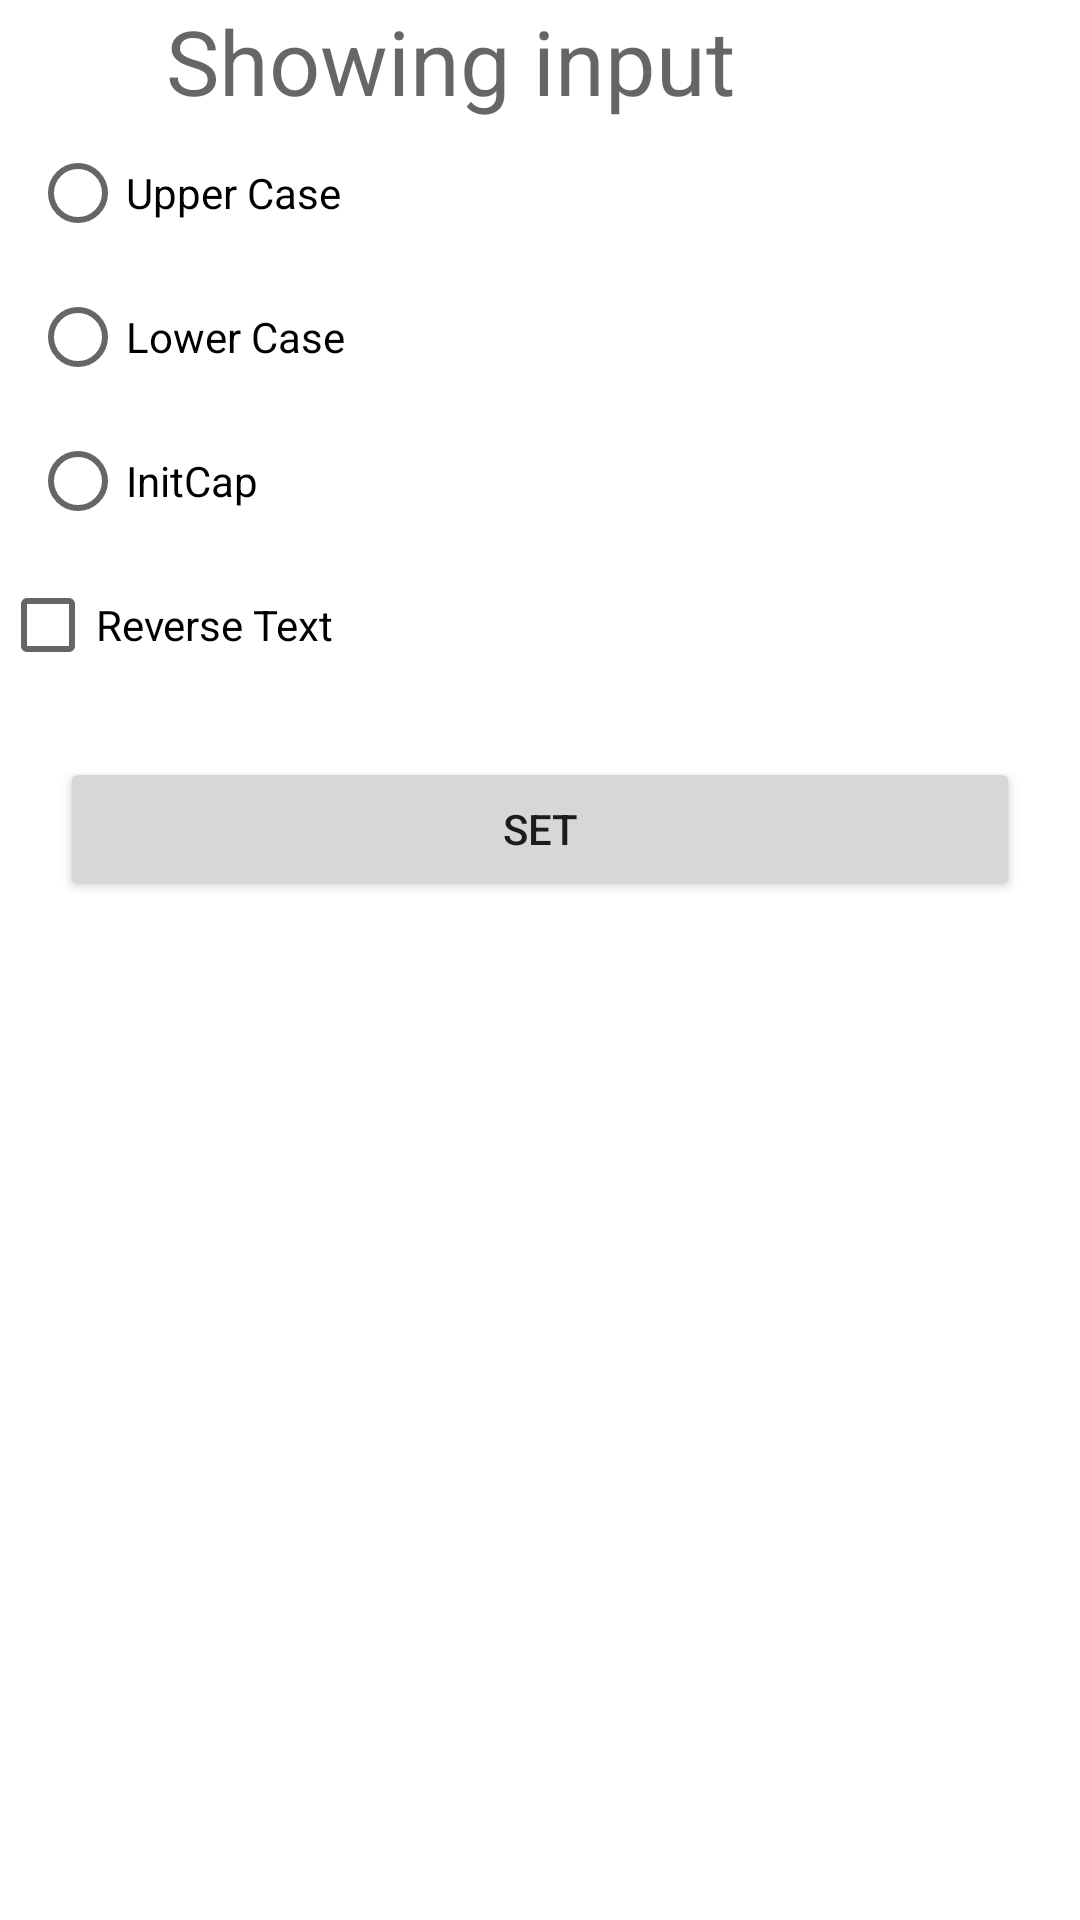

Here is an Android app screen rendered from its layout file. Give the layout XML and the strings, colors and styles it references.
<!-- AndroidManifest.xml: application theme Theme.TextEditDialog -->
<!-- res/layout/textediter_dialog.xml -->
<?xml version="1.0" encoding="utf-8"?>
<LinearLayout xmlns:android="http://schemas.android.com/apk/res/android"
    android:layout_width="match_parent"
    android:layout_height="match_parent"
    android:orientation="vertical"
    android:layout_margin="5dp">

    <TextView
        android:gravity="center"
        android:textSize="30dp"
        android:id="@+id/showinput"
        android:hint="Showing input"
        android:layout_width="300dp"
        android:layout_height="wrap_content"/>
    <RadioGroup
        android:id="@+id/radiogroup"
        android:orientation="vertical"
        android:layout_marginLeft="10dp"
        android:layout_width="wrap_content"
        android:layout_height="wrap_content">

        <RadioButton
            android:id="@+id/upperCase"
            android:text="Upper Case"
            android:layout_width="wrap_content"
            android:layout_height="wrap_content"
            />
        <RadioButton
            android:id="@+id/LowerCase"
            android:text="Lower Case"
            android:layout_width="wrap_content"
            android:layout_height="wrap_content"
            />
        <RadioButton
            android:id="@+id/initcap"
            android:text="InitCap"
            android:layout_width="wrap_content"
            android:layout_height="wrap_content"
            />
    </RadioGroup>
    <CheckBox
        android:id="@+id/reversebox"
        android:text="Reverse Text"
        android:layout_width="match_parent"
        android:layout_height="wrap_content"/>

    <Button
        android:id="@+id/SetText"
        android:text="Set"
        android:gravity="center"
        android:layout_margin="20dp"
        android:layout_width="match_parent"
        android:layout_height="wrap_content"/>
</LinearLayout>
<!-- resources referenced by this layout -->
<resources>
  <style name="Theme.TextEditDialog" parent="Theme.MaterialComponents.DayNight.DarkActionBar">
          
          <item name="colorPrimary">@color/purple_500</item>
          <item name="colorPrimaryVariant">@color/purple_700</item>
          <item name="colorOnPrimary">@color/white</item>
          
          <item name="colorSecondary">@color/teal_200</item>
          <item name="colorSecondaryVariant">@color/teal_700</item>
          <item name="colorOnSecondary">@color/black</item>
          
          <item name="android:statusBarColor" tools:targetApi="l">?attr/colorPrimaryVariant</item>
          
      </style>
  <!-- not gathered from this repository: default colours our renderer supplied (Android Studio template values) -->
  <color name="purple_500">#FF6200EE</color>
  <color name="purple_700">#FF3700B3</color>
  <color name="teal_200">#FF03DAC5</color>
  <color name="teal_700">#FF018786</color>
  <color name="black">#FF000000</color>
  <color name="white">#FFFFFFFF</color>
</resources>
